The GitHub repository bhawanakc07/Major_project-Lemonleaf- contains a labelled image folder "lemon_leaf_dataset" with 9 categories: anthracnose, bacterial blight, citrus canker, curl virus, deficiency leaf, dry leaf, healthy leaf, sooty mould, spider mites. Examples follow, each with its label.

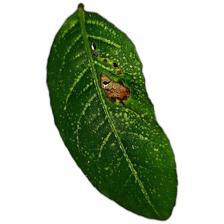
Label: anthracnose

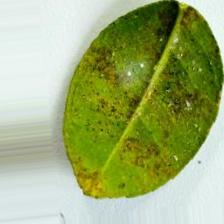
Label: bacterial blight

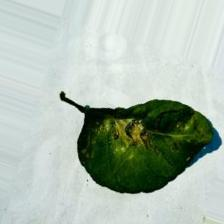
Label: spider mites

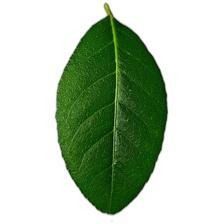
Label: healthy leaf

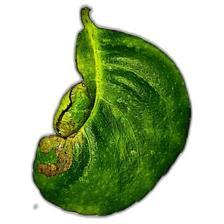
Label: curl virus

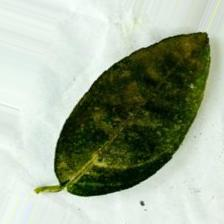
Label: sooty mould
